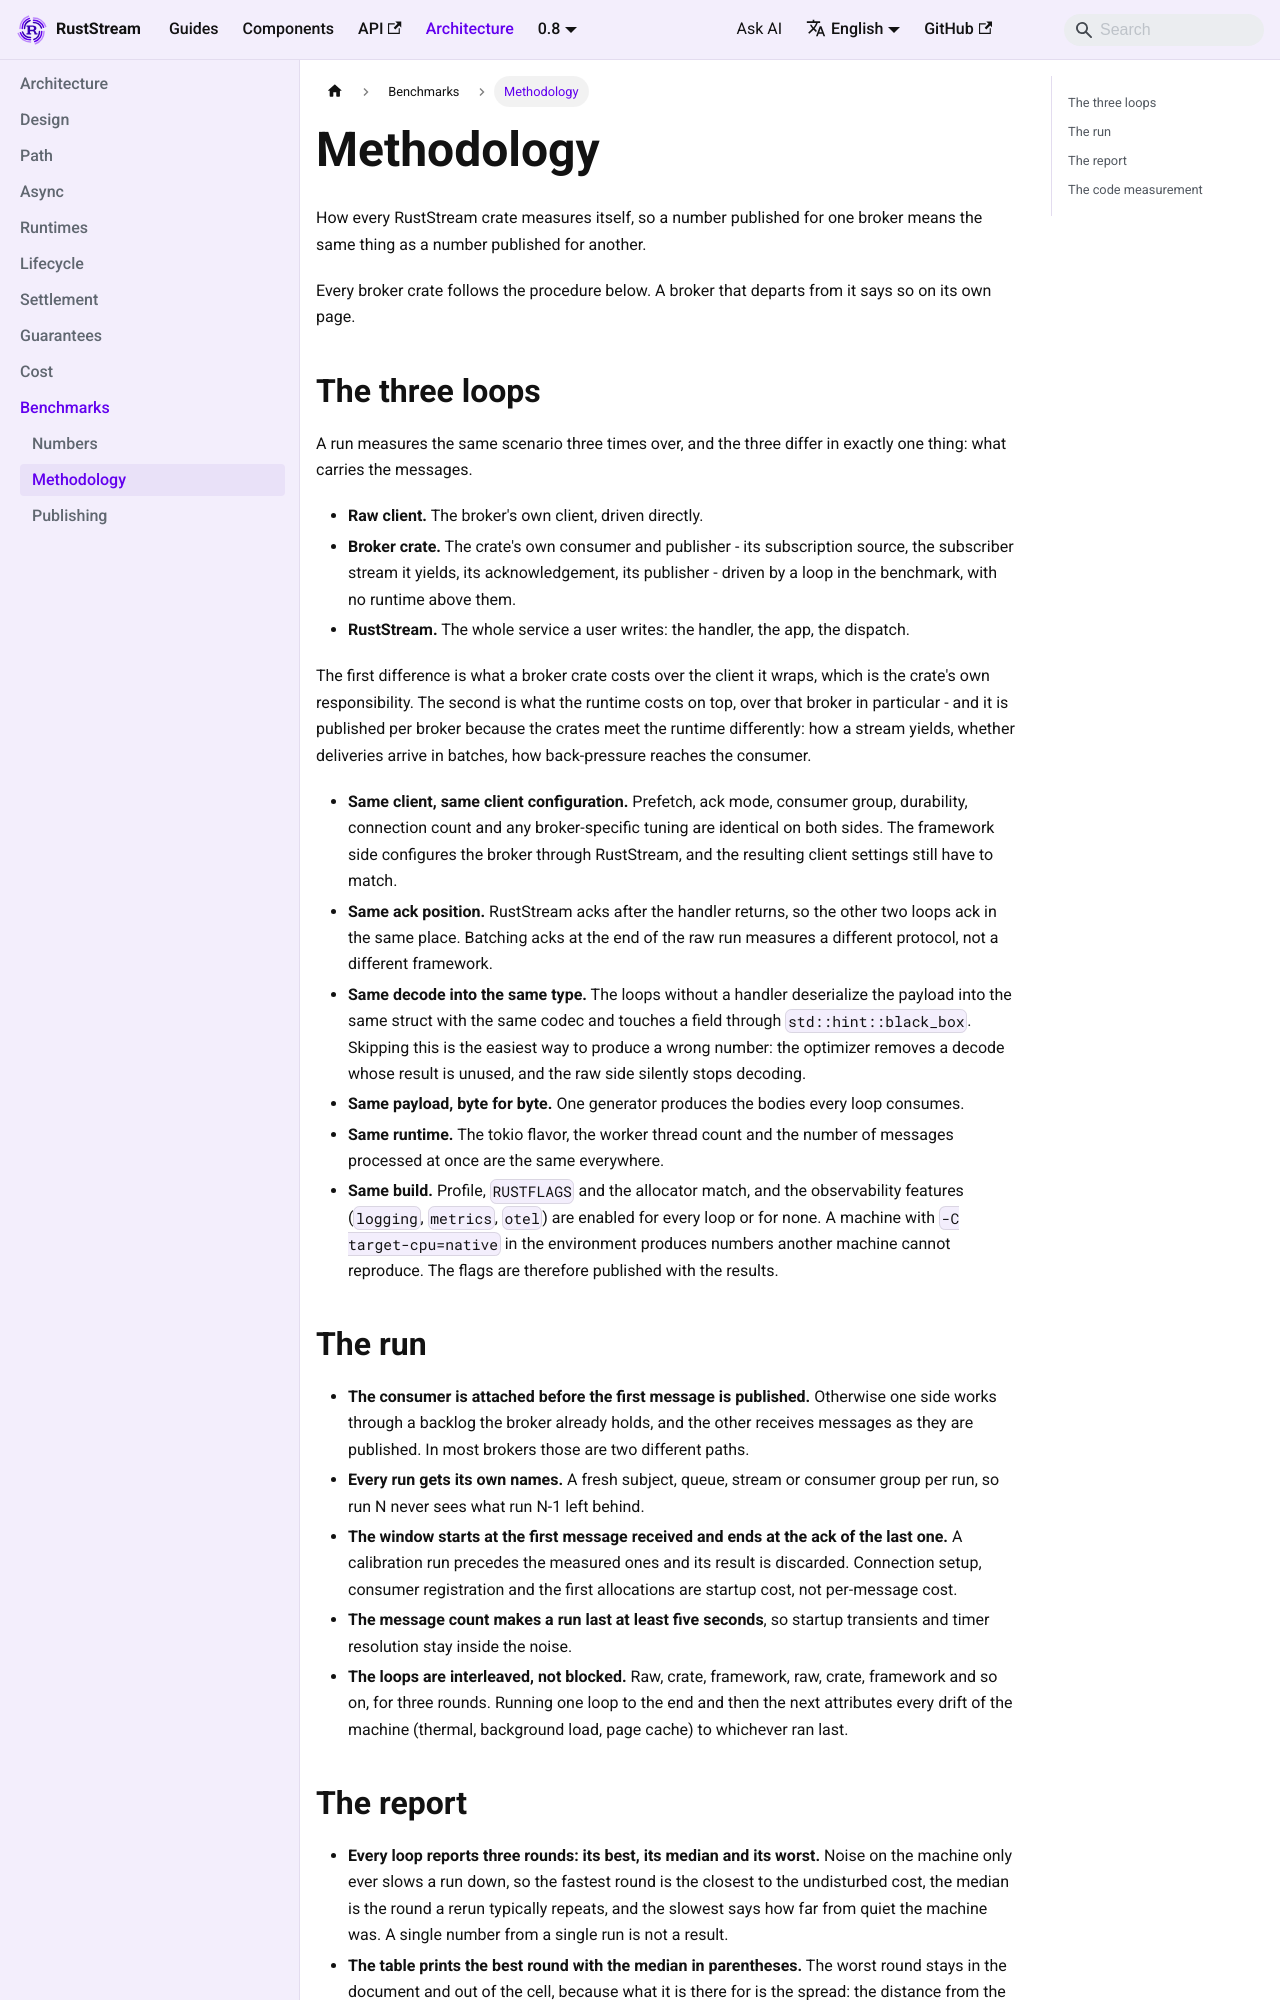

repository: powersemmi/ruststream · page: 0.8/architecture/benchmarks/methodology/index.html · generator: mkdocs

---
description: "How every RustStream crate measures itself: the three loops, the run, the report and the code measurement."
---

# Methodology

How every RustStream crate measures itself, so a number published for one broker means the same
thing as a number published for another.

Every broker crate follows the procedure below. A broker that departs from it says so on its own
page.

## The three loops

A run measures the same scenario three times over, and the three differ in exactly one thing: what
carries the messages.

- **Raw client.** The broker's own client, driven directly.
- **Broker crate.** The crate's own consumer and publisher - its subscription source, the
  subscriber stream it yields, its acknowledgement, its publisher - driven by a loop in the
  benchmark, with no runtime above them.
- **RustStream.** The whole service a user writes: the handler, the app, the dispatch.

The first difference is what a broker crate costs over the client it wraps, which is the crate's
own responsibility. The second is what the runtime costs on top, over that broker in particular -
and it is published per broker because the crates meet the runtime differently: how a stream
yields, whether deliveries arrive in batches, how back-pressure reaches the consumer.

- **Same client, same client configuration.** Prefetch, ack mode, consumer group, durability,
  connection count and any broker-specific tuning are identical on both sides. The framework side
  configures the broker through RustStream, and the resulting client settings still have to match.
- **Same ack position.** RustStream acks after the handler returns, so the other two loops ack in
  the same place. Batching acks at the end of the raw run measures a different protocol, not a
  different framework.
- **Same decode into the same type.** The loops without a handler deserialize the payload into the
  same struct with the same codec and touches a field through `std::hint::black_box`. Skipping this
  is the easiest way to produce a wrong number: the optimizer removes a decode whose result is
  unused, and the raw side silently stops decoding.
- **Same payload, byte for byte.** One generator produces the bodies every loop consumes.
- **Same runtime.** The tokio flavor, the worker thread count and the number of messages processed
  at once are the same everywhere.
- **Same build.** Profile, `RUSTFLAGS` and the allocator match, and the observability features
  (`logging`, `metrics`, `otel`) are enabled for every loop or for none. A machine with
  `-C target-cpu=native` in the environment produces numbers another machine cannot reproduce. The
  flags are therefore published with the results.

## The run

- **The consumer is attached before the first message is published.** Otherwise one side works
  through a backlog the broker already holds, and the other receives messages as they are
  published. In most brokers those are two different paths.
- **Every run gets its own names.** A fresh subject, queue, stream or consumer group per run, so
  run N never sees what run N-1 left behind.
- **The window starts at the first message received and ends at the ack of the last one.** A
  calibration run precedes the measured ones and its result is discarded. Connection setup,
  consumer registration and the first allocations are startup cost, not per-message cost.
- **The message count makes a run last at least five seconds**, so startup transients and timer
  resolution stay inside the noise.
- **The loops are interleaved, not blocked.** Raw, crate, framework, raw, crate, framework and so
  on, for three rounds. Running one loop to the end and then the next attributes every drift of
  the machine (thermal, background load, page cache) to whichever ran last.
